4-way image classification set "handseal_dataset" from GitHub (kazamijimin/handseal); label vocabulary: dragon, ram, snake, tiger.

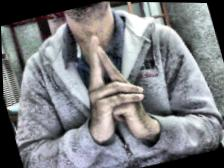
Label: ram

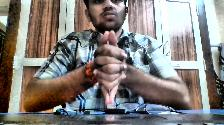
Label: dragon

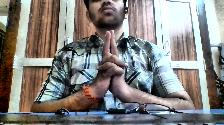
Label: tiger

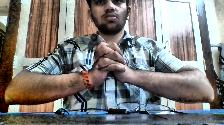
Label: snake

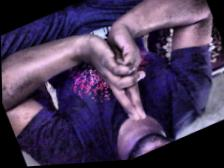
Label: ram

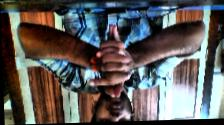
Label: dragon
